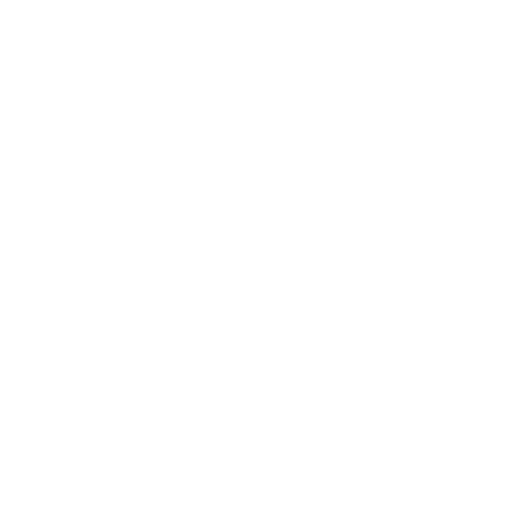
t = 0.00 s
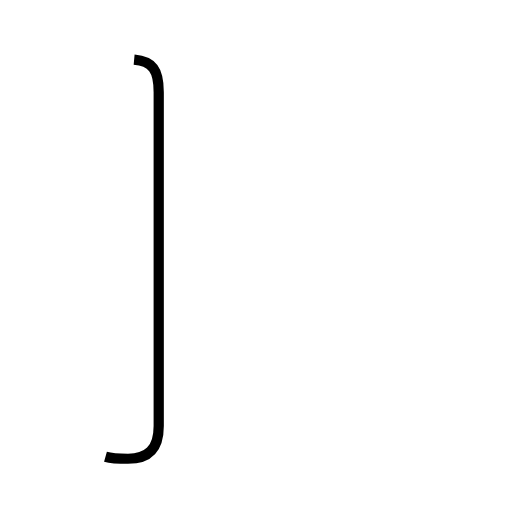
t = 1.33 s
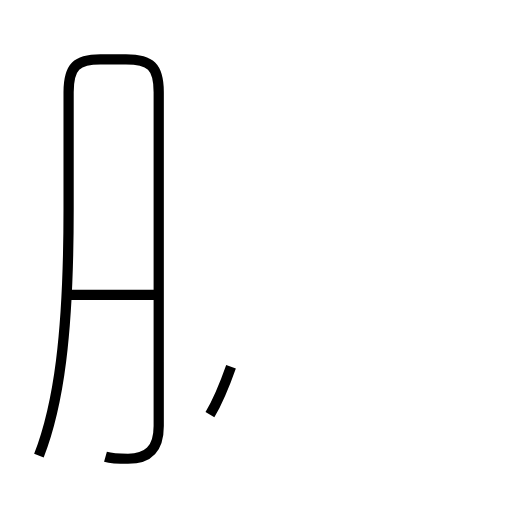
t = 3.08 s
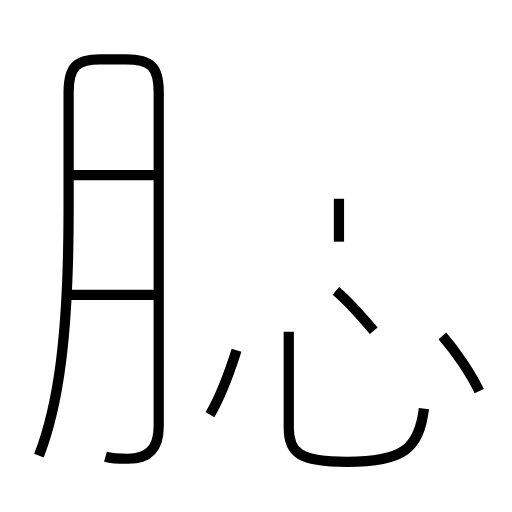
t = 4.70 s
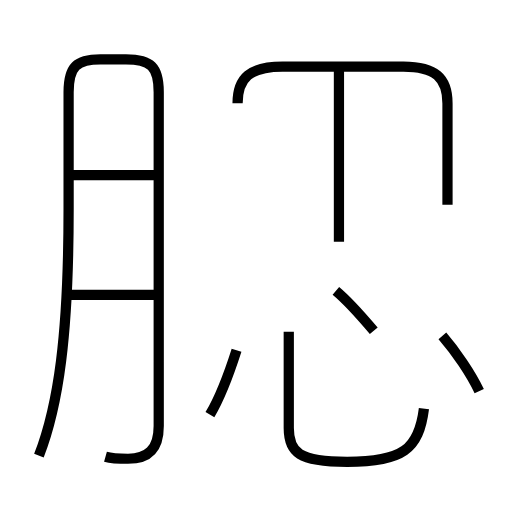
t = 6.12 s
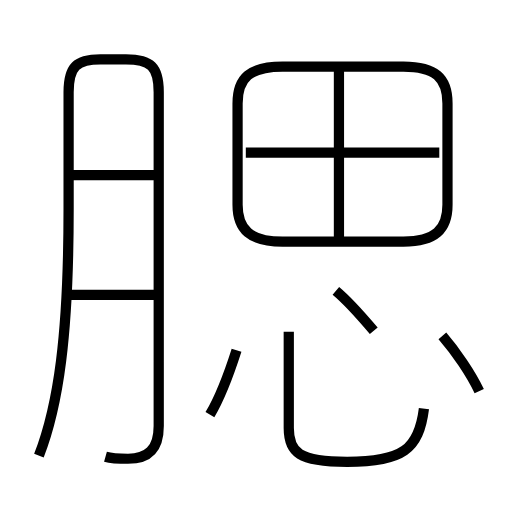
t = 7.73 s

The animated SVG that drew these frames (rendered in a browser with its animation timeline set to each time). Animation: 10 SMIL elements (animate=10); one cycle of 7.73 s.

<?xml version='1.0' encoding='utf-8'?>
<svg viewBox="0.0 -6.0 50.0 50.0" version="1.1" xmlns="http://www.w3.org/2000/svg"><rect x="-1000" y="-1000" width="2000" height="2000" stroke="white" fill="white" /><g style="fill:none;stroke:#000000;stroke-width:1"><path d="M 10.3 0.6 C 11.0 0.8 11.8 0.8 12.5 0.8 C 14.4 0.8 15.5 -0.1 15.5 -2.4 L 15.5 -35.0 C 15.5 -37.5 14.7 -38.2 12.3 -38.2 L 9.8 -38.2 C 7.5 -38.2 6.7 -37.5 6.7 -35.0 L 6.7 -23.6 C 6.7 -11.2 5.7 -4.4 3.8 0.5 " transform="translate(0.0 38.0)" stroke-dasharray="88.77882680769159" stroke-dashoffset="88.77882680769159"><animate attributeName="stroke-dashoffset" from="88.77882680769159" to="0" dur="2.6633648042307474s" begin="0s; anim_end.end" fill="freeze" id="anim0" /></path><path d="M 15.1 -15.2 L 6.2 -15.2 " transform="translate(0.0 38.0)" stroke-dasharray="8.899999999999999" stroke-dashoffset="8.899999999999999"><animate attributeName="stroke-dashoffset" from="8.899999999999999" to="0" dur="0.26699999999999996s" begin="anim0.end" fill="freeze" id="anim1" /></path><path d="M 20.5 -3.5 C 21.5 -5.2 22.4 -7.6 23.1 -9.8 " transform="translate(0.0 38.0)" stroke-dasharray="6.828206165845609" stroke-dashoffset="6.828206165845609"><animate attributeName="stroke-dashoffset" from="6.828206165845609" to="0" dur="0.20484618497536827s" begin="anim1.end" fill="freeze" id="anim2" /></path><path d="M 15.1 -26.9 L 6.5 -26.9 " transform="translate(0.0 38.0)" stroke-dasharray="8.6" stroke-dashoffset="8.6"><animate attributeName="stroke-dashoffset" from="8.6" to="0" dur="0.258s" begin="anim2.end" fill="freeze" id="anim3" /></path><path d="M 41.4 -4.1 C 40.9 -0.1 39.3 1.1 33.9 1.1 C 29.2 1.1 28.2 0.2 28.2 -2.2 L 28.2 -11.6 " transform="translate(0.0 38.0)" stroke-dasharray="27.4808058536153" stroke-dashoffset="27.4808058536153"><animate attributeName="stroke-dashoffset" from="27.4808058536153" to="0" dur="0.824424175608459s" begin="anim3.end" fill="freeze" id="anim4" /></path><path d="M 36.5 -11.7 C 35.4 -13.0 34.0 -14.6 32.8 -15.6 " transform="translate(0.0 38.0)" stroke-dasharray="5.381898904093872" stroke-dashoffset="5.381898904093872"><animate attributeName="stroke-dashoffset" from="5.381898904093872" to="0" dur="0.16145696712281615s" begin="anim4.end" fill="freeze" id="anim5" /></path><path d="M 46.8 -5.8 C 46.0 -7.5 44.5 -9.7 43.2 -11.2 " transform="translate(0.0 38.0)" stroke-dasharray="6.506863192769034" stroke-dashoffset="6.506863192769034"><animate attributeName="stroke-dashoffset" from="6.506863192769034" to="0" dur="0.19520589578307102s" begin="anim5.end" fill="freeze" id="anim6" /></path><path d="M 33.1 -20.4 L 33.1 -37.2 " transform="translate(0.0 38.0)" stroke-dasharray="16.800000000000004" stroke-dashoffset="16.800000000000004"><animate attributeName="stroke-dashoffset" from="16.800000000000004" to="0" dur="0.5040000000000001s" begin="anim6.end" fill="freeze" id="anim7" /></path><path d="M 43.7 -24.0 L 43.7 -33.9 C 43.7 -36.4 42.5 -37.5 39.4 -37.5 L 27.6 -37.5 C 24.4 -37.5 23.2 -36.4 23.2 -33.9 L 23.2 -24.0 C 23.2 -21.6 24.4 -20.4 27.6 -20.4 L 39.4 -20.4 C 42.5 -20.4 43.7 -21.6 43.7 -24.0 Z " transform="translate(0.0 38.0)" stroke-dasharray="69.5286402646892" stroke-dashoffset="69.5286402646892"><animate attributeName="stroke-dashoffset" from="69.5286402646892" to="0" dur="2.085859207940676s" begin="anim7.end" fill="freeze" id="anim8" /></path><path d="M 42.9 -29.1 L 24.0 -29.1" transform="translate(0.0 38.0)" stroke-dasharray="18.9" stroke-dashoffset="18.9"><animate attributeName="stroke-dashoffset" from="18.9" to="0" dur="0.567s" begin="anim8.end" fill="freeze" id="anim_end" /></path></g></svg>
